Labelled photos from "separate-dataset", an image-classification folder in brunofaria27/image-processing. The possible labels are: ASC H, ASC US, HSIL, LSIL, negative for intraepithelial lesion, SCC.

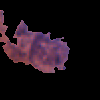
Label: ASC US

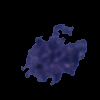
Label: LSIL

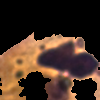
Label: LSIL

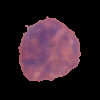
Label: ASC H

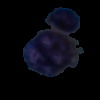
Label: HSIL

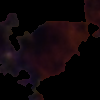
Label: HSIL
